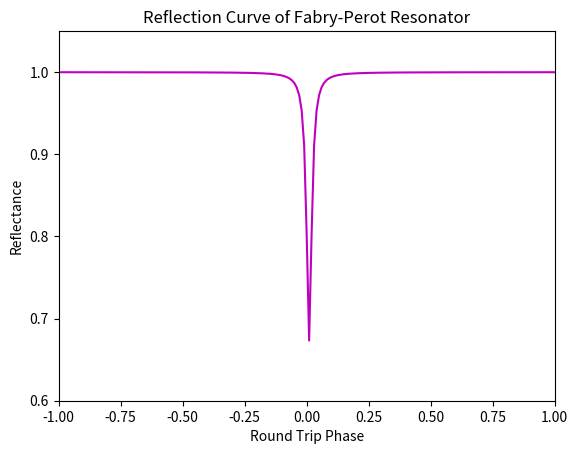

Reproduce this figure in Python.
# -*- coding: utf-8 -*-
"""
Created on Tue Oct 23 12:42:27 2018

@author: ahmad
"""

import numpy as np
import matplotlib.pyplot as plt

ran = 200
phi = -1
r = 0.9989
r2 = 0.9889

t = np.sqrt(1-(r**2))
t2 = np.sqrt(1-(r2**2))


Erai = np.ndarray(ran, float)
Ersi = np.ndarray(ran, float)
phit = np.ndarray(ran, float)

for i in range(0,ran):
    
    Era = (r-r2*np.exp(1j*phi))/(1-r*r2*np.exp(1j*phi)) #asymmeteric
    #Ers = (r*r*np.exp(1j*phi))/(1-r*r*np.exp(1j*phi)) #symmeteric
    
    
    EraC = Era.conjugate()
    #ErsC = Ers.conjugate()
    
    phi = phi + 0.01
    
    Erai[i] = abs(Era)**2 #np.power(Era.real,2) #
    #Ersi[i] = abs(Ers)**2 #*ErsC)
    phit[i] = phi

plt.xlim([-1,1])
plt.ylim([0.6,1.05])
#plt.legend(Eta,Ets, borderpad=2)
#plt.legend([Etai, Etsi], ["line 2", "line 1"])

plt.title('Reflection Curve of Fabry-Perot Resonator')
plt.xlabel('Round Trip Phase')
plt.ylabel('Reflectance')
plt.plot(phit,Erai, 'm') #asymmeteric
#plt.plot(phit,Ersi, 'r') #symmeteric

plt.show()